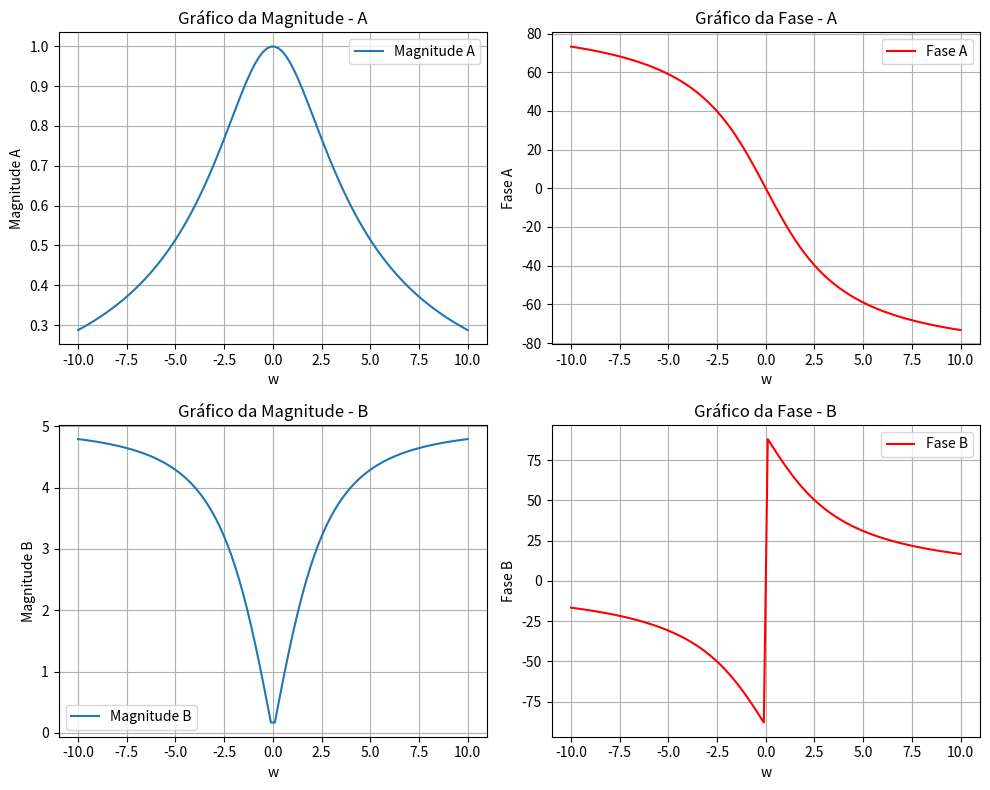

Generate this figure with matplotlib:
import math
import numpy as np
import matplotlib.pyplot as plt

def magnitudeA(w):
    return 3/math.sqrt(9+math.pow(w,2))

def faseA(w):
    return math.degrees(-math.atan(w/3))

w_valuesA = np.linspace(-10, 10, 100)

mag_valuesA = [magnitudeA(w) for w in w_valuesA]
fase_valuesA = [faseA(w) for w in w_valuesA]

def magnitudeB(w):
    return 5*abs(w)/math.sqrt(9+math.pow(w,2))

def faseB(w):
    if w > 0:
        return 90-math.degrees((math.atan(w/3))) 
    elif w < 0:
        return -90-math.degrees((math.atan(w/3))) 
    else:
        return None

w_valuesB = np.linspace(-10, 10, 100)

mag_valuesB = [magnitudeB(w) for w in w_valuesB]
fase_valuesB = [faseB(w) for w in w_valuesB]

plt.figure(figsize=(10, 8))

plt.subplot(2, 2, 1)
plt.plot(w_valuesA, mag_valuesA, label='Magnitude A')
plt.xlabel('w')
plt.ylabel('Magnitude A')
plt.title('Gráfico da Magnitude - A')
plt.grid()
plt.legend()

plt.subplot(2, 2, 2)
plt.plot(w_valuesA, fase_valuesA, label='Fase A', color='r')
plt.xlabel('w')
plt.ylabel('Fase A')
plt.title('Gráfico da Fase - A')
plt.grid()
plt.legend()

plt.subplot(2, 2, 3)
plt.plot(w_valuesB, mag_valuesB, label='Magnitude B')
plt.xlabel('w')
plt.ylabel('Magnitude B')
plt.title('Gráfico da Magnitude - B')
plt.grid()
plt.legend()

plt.subplot(2, 2, 4)
plt.plot(w_valuesB, fase_valuesB, label='Fase B', color='r')
plt.xlabel('w')
plt.ylabel('Fase B')
plt.title('Gráfico da Fase - B')
plt.grid()
plt.legend()
 
plt.tight_layout()
plt.show()